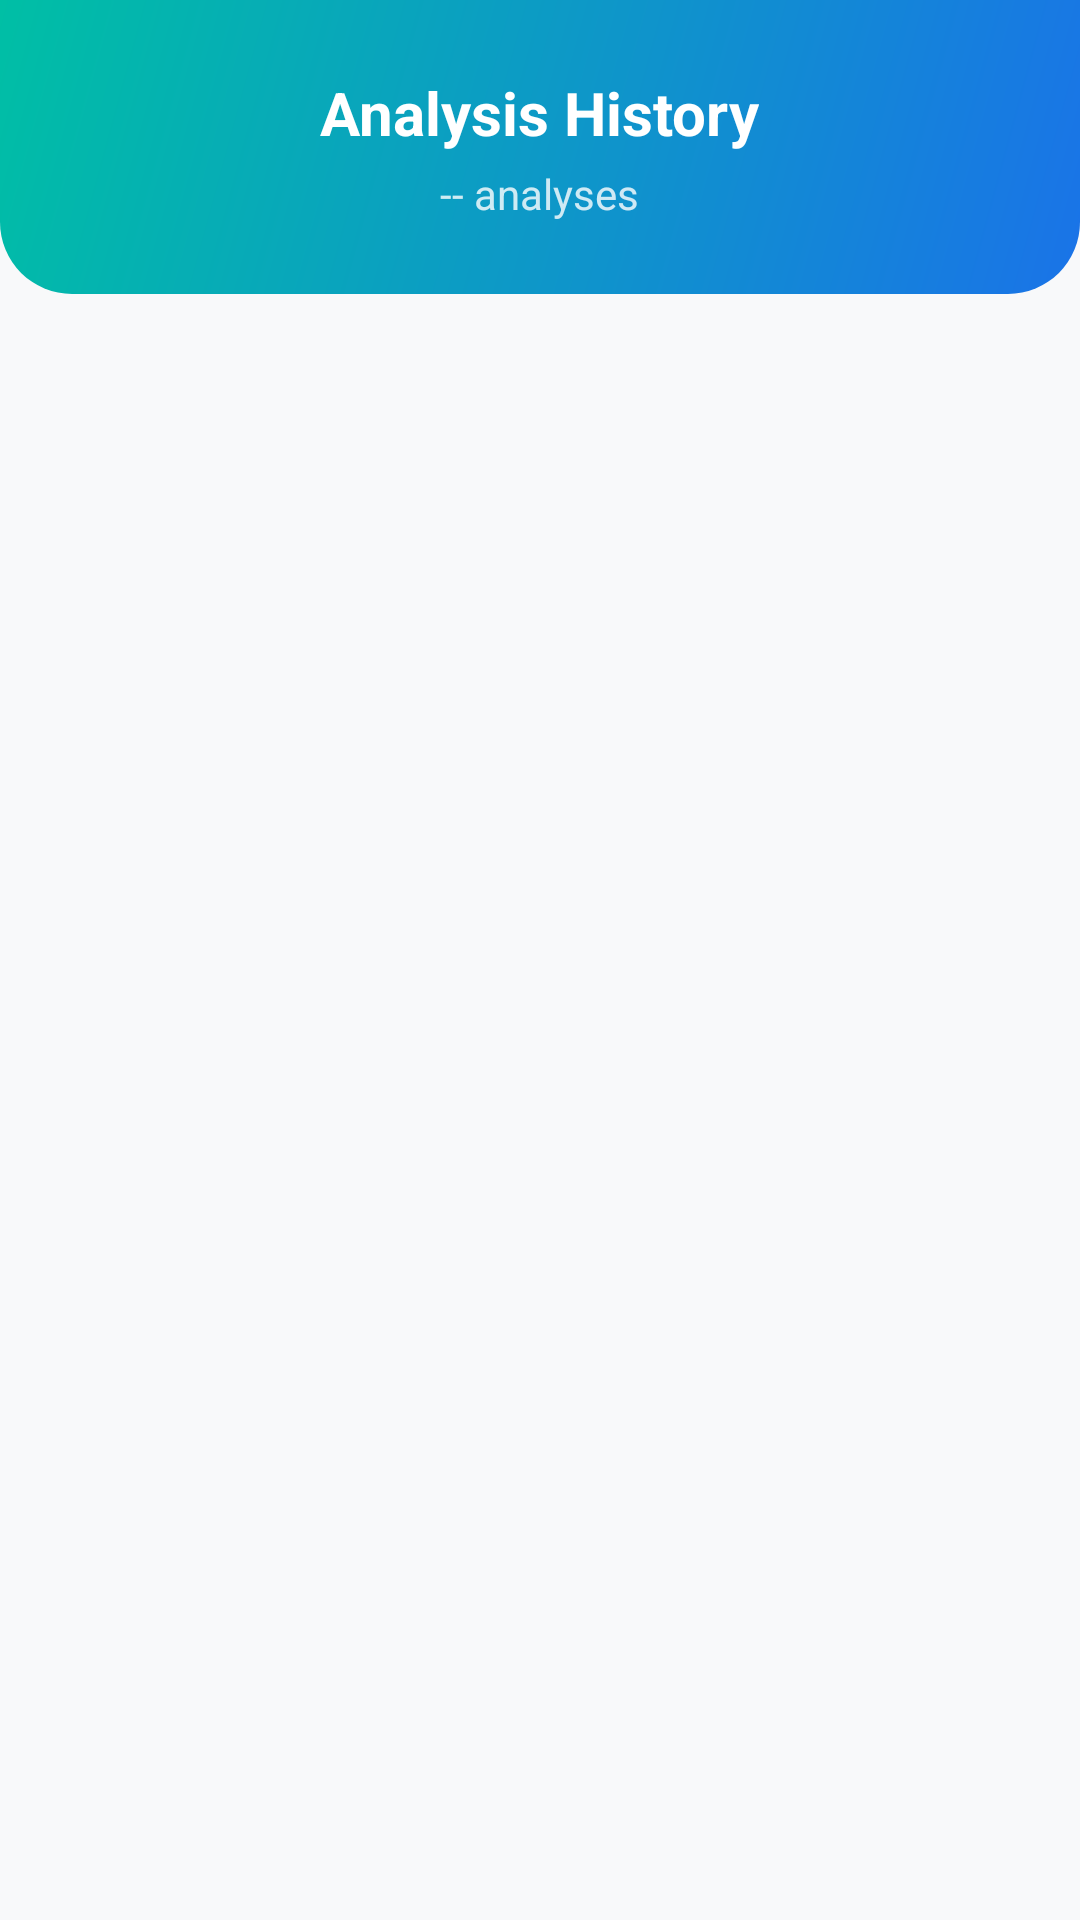

Android layout source for this screen:
<!-- AndroidManifest.xml: application theme Theme.HealthDietAI -->
<!-- res/layout/fragment_history.xml -->
<?xml version="1.0" encoding="utf-8"?>
<androidx.coordinatorlayout.widget.CoordinatorLayout
    xmlns:android="http://schemas.android.com/apk/res/android"
    xmlns:app="http://schemas.android.com/apk/res-auto"
    android:layout_width="match_parent"
    android:layout_height="match_parent"
    android:background="@color/background">

    <LinearLayout
        android:layout_width="match_parent"
        android:layout_height="match_parent"
        android:orientation="vertical">

        
        <LinearLayout
            android:layout_width="match_parent"
            android:layout_height="wrap_content"
            android:background="@drawable/gradient_header"
            android:orientation="vertical"
            android:padding="24dp"
            android:paddingBottom="28dp">

            <TextView
                android:layout_width="wrap_content"
                android:layout_height="wrap_content"
                android:text="Analysis History"
                android:textColor="@android:color/white"
                android:textSize="20sp"
                android:textStyle="bold"
                android:layout_gravity="center"/>

            <TextView
                android:id="@+id/tvTotalAnalyses"
                android:layout_width="wrap_content"
                android:layout_height="wrap_content"
                android:text="-- analyses"
                android:textColor="#CCFFFFFF"
                android:textSize="14sp"
                android:layout_gravity="center"
                android:layout_marginTop="4dp"/>

        </LinearLayout>

        <com.google.android.material.progressindicator.LinearProgressIndicator
            android:id="@+id/progressIndicator"
            android:layout_width="match_parent"
            android:layout_height="wrap_content"
            android:indeterminate="true"
            android:visibility="gone"
            app:trackCornerRadius="0dp"/>

        <TextView
            android:id="@+id/tvEmptyHistory"
            android:layout_width="match_parent"
            android:layout_height="wrap_content"
            android:text="No history yet.\nComplete an analysis to see results here."
            android:textSize="15sp"
            android:textColor="#757575"
            android:gravity="center"
            android:padding="48dp"
            android:visibility="gone"/>

        <TextView
            android:id="@+id/tvError"
            android:layout_width="match_parent"
            android:layout_height="wrap_content"
            android:textSize="14sp"
            android:textColor="@color/error"
            android:gravity="center"
            android:padding="24dp"
            android:visibility="gone"/>

        <androidx.recyclerview.widget.RecyclerView
            android:id="@+id/rvHistory"
            android:layout_width="match_parent"
            android:layout_height="0dp"
            android:layout_weight="1"
            android:padding="12dp"
            android:clipToPadding="false"
            android:visibility="gone"/>

    </LinearLayout>

</androidx.coordinatorlayout.widget.CoordinatorLayout>
<!-- resources referenced by this layout -->
<resources>
  <color name="background">#F8F9FA</color>
  <color name="error">#D32F2F</color>
  <!-- drawable gradient_header (drawable) -->
  <?xml version="1.0" encoding="utf-8"?>
  <shape xmlns:android="http://schemas.android.com/apk/res/android"
      android:shape="rectangle">
  
      <gradient
          android:angle="135"
          android:startColor="@color/gradient_start"
          android:endColor="@color/gradient_end"
          android:type="linear"/>
  
      <corners
          android:bottomLeftRadius="24dp"
          android:bottomRightRadius="24dp"
          android:topLeftRadius="0dp"
          android:topRightRadius="0dp"/>
  
  </shape>
  <style name="Theme.HealthDietAI" parent="Theme.Material3.Light.NoActionBar">
          <item name="colorPrimary">@color/primary</item>
          <item name="colorPrimaryVariant">@color/primary_variant</item>
          <item name="colorSecondary">@color/secondary</item>
          <item name="android:colorBackground">@color/background</item>
          <item name="colorSurface">@color/surface</item>
          <item name="colorError">@color/error</item>
          <item name="colorOnPrimary">@color/on_primary</item>
          <item name="windowActionBar">false</item>
          <item name="windowNoTitle">true</item>
      </style>
  <color name="gradient_start">#1A73E8</color>
  <color name="gradient_end">#00BFA5</color>
  <color name="primary">#1A73E8</color>
  <color name="primary_variant">#0D47A1</color>
  <color name="secondary">#00BFA5</color>
  <color name="surface">#FFFFFF</color>
  <color name="on_primary">#FFFFFF</color>
</resources>
